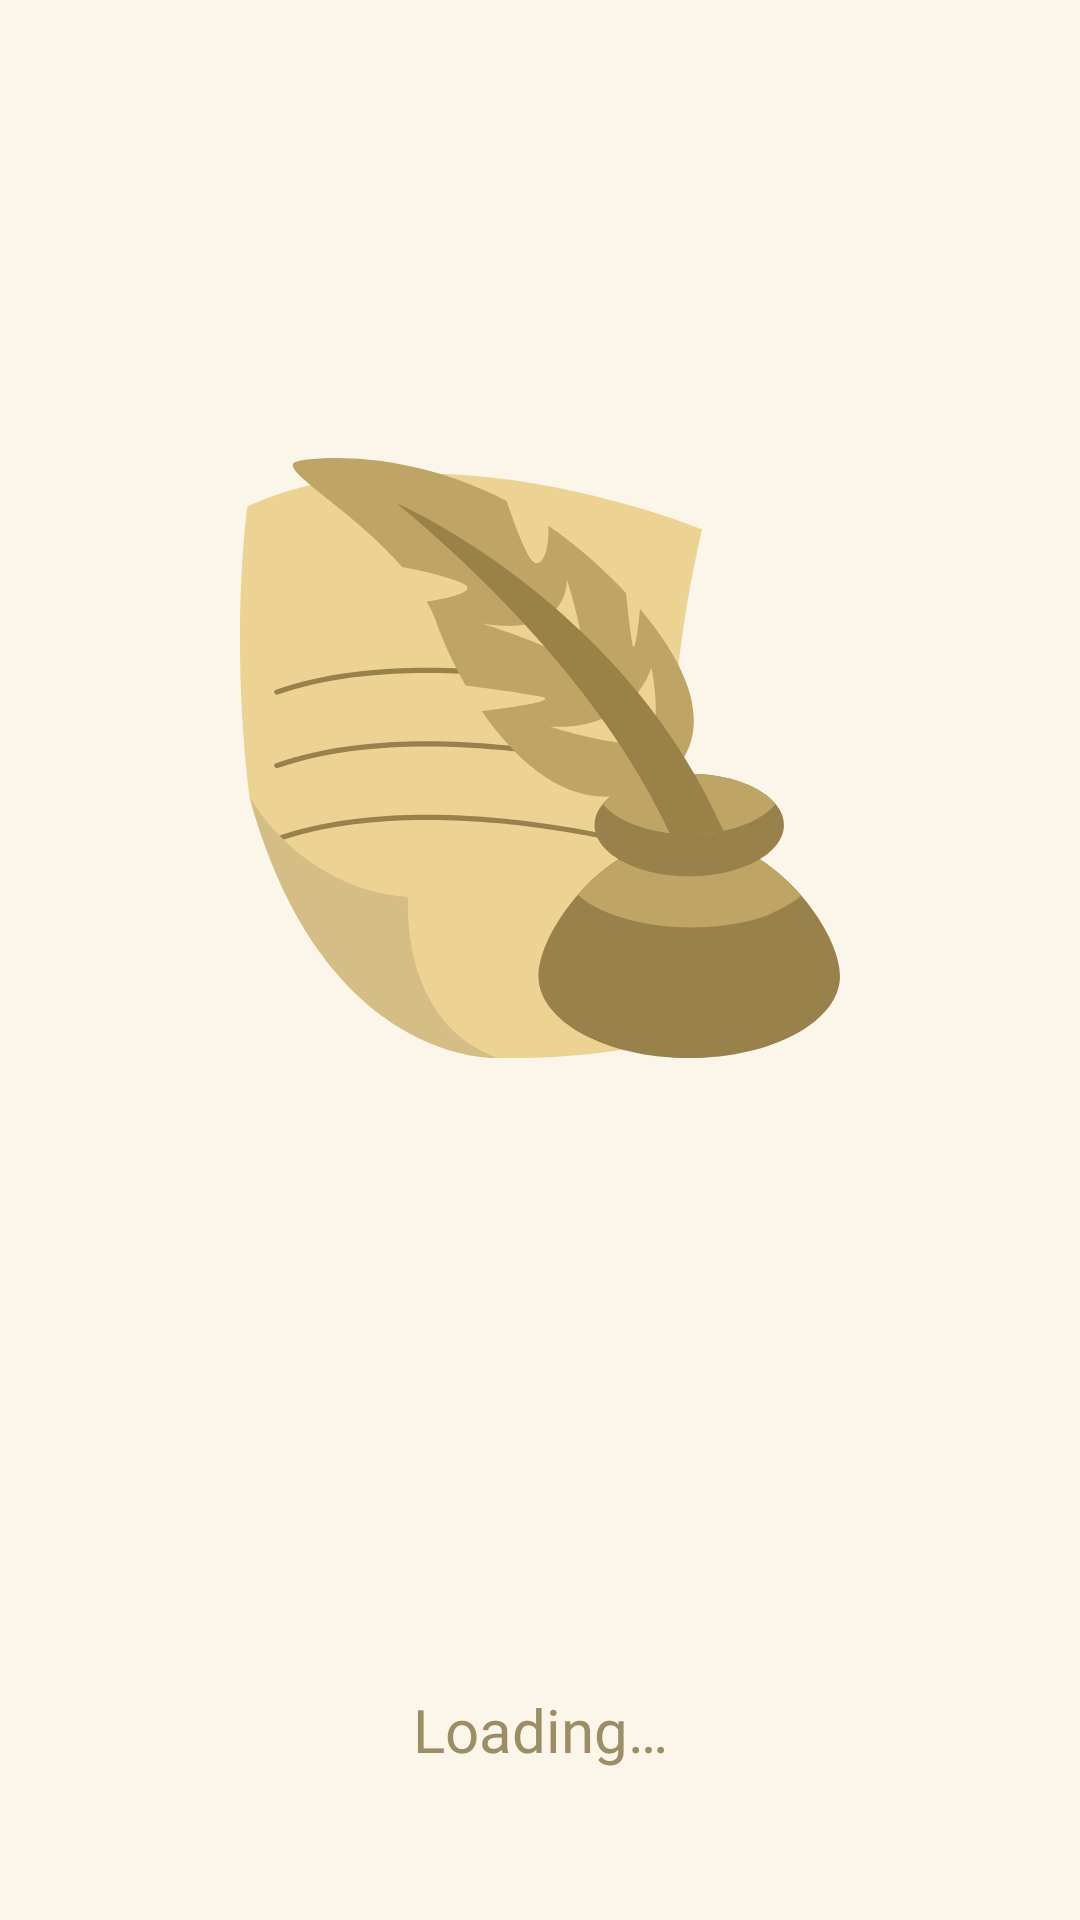

Here is an Android app screen rendered from its layout file. Give the layout XML and the strings, colors and styles it references.
<!-- AndroidManifest.xml: application theme Theme.Dawen.Light -->
<!-- res/layout/splash_fragment.xml -->
<?xml version="1.0" encoding="utf-8"?>
<androidx.constraintlayout.widget.ConstraintLayout xmlns:android="http://schemas.android.com/apk/res/android"
    xmlns:app="http://schemas.android.com/apk/res-auto"
    android:layout_width="match_parent"
    android:layout_height="match_parent"
    android:background="@color/light_beige">

    <ImageView
        android:id="@+id/imageView2"
        android:layout_width="200dp"
        android:layout_height="200dp"
        android:contentDescription="@string/app_logo_image"
        android:src="@drawable/app_logo"
        app:layout_constraintBottom_toTopOf="@+id/progressBar2"
        app:layout_constraintEnd_toEndOf="parent"
        app:layout_constraintHorizontal_bias="0.5"
        app:layout_constraintStart_toStartOf="parent"
        app:layout_constraintTop_toTopOf="parent" />

    <ProgressBar
        android:id="@+id/progressBar2"
        android:layout_width="wrap_content"
        android:layout_height="wrap_content"
        android:layout_marginBottom="10dp"
        android:indeterminateTint="@color/secondaryColor"
        app:layout_constraintBottom_toTopOf="@+id/loadingText"
        app:layout_constraintEnd_toEndOf="parent"
        app:layout_constraintHorizontal_bias="0.5"
        app:layout_constraintStart_toStartOf="parent" />

    <TextView
        android:id="@+id/loadingText"
        android:layout_width="wrap_content"
        android:layout_height="wrap_content"
        android:layout_marginBottom="50dp"
        android:fontFamily="@font/montserrat_medium"
        android:text="@string/loading"
        android:textSize="20sp"
        android:textColor="@color/secondaryColor"
        app:layout_constraintBottom_toBottomOf="parent"
        app:layout_constraintEnd_toEndOf="parent"
        app:layout_constraintHorizontal_bias="0.5"
        app:layout_constraintStart_toStartOf="parent" />

</androidx.constraintlayout.widget.ConstraintLayout>
<!-- resources referenced by this layout -->
<resources>
  <color name="light_beige">#FBF6E9</color>
  <color name="secondaryColor">#9C8D67</color>
  <!-- drawable app_logo: vector/xml drawable (drawable, 5388 chars, omitted) -->
  <string name="app_logo_image">App Logo image</string>
  <string name="loading">Loading…</string>
  <style name="Theme.Dawen.Light" parent="Theme.Material3.Light.NoActionBar">
          
          
          <item name="android:windowBackground">@color/background</item>
          <item name="colorPrimaryDark">@color/statusBarColor</item>
      </style>
  <color name="background">#FFFFFFFF</color>
  <color name="statusBarColor">#EBD393</color>
</resources>
